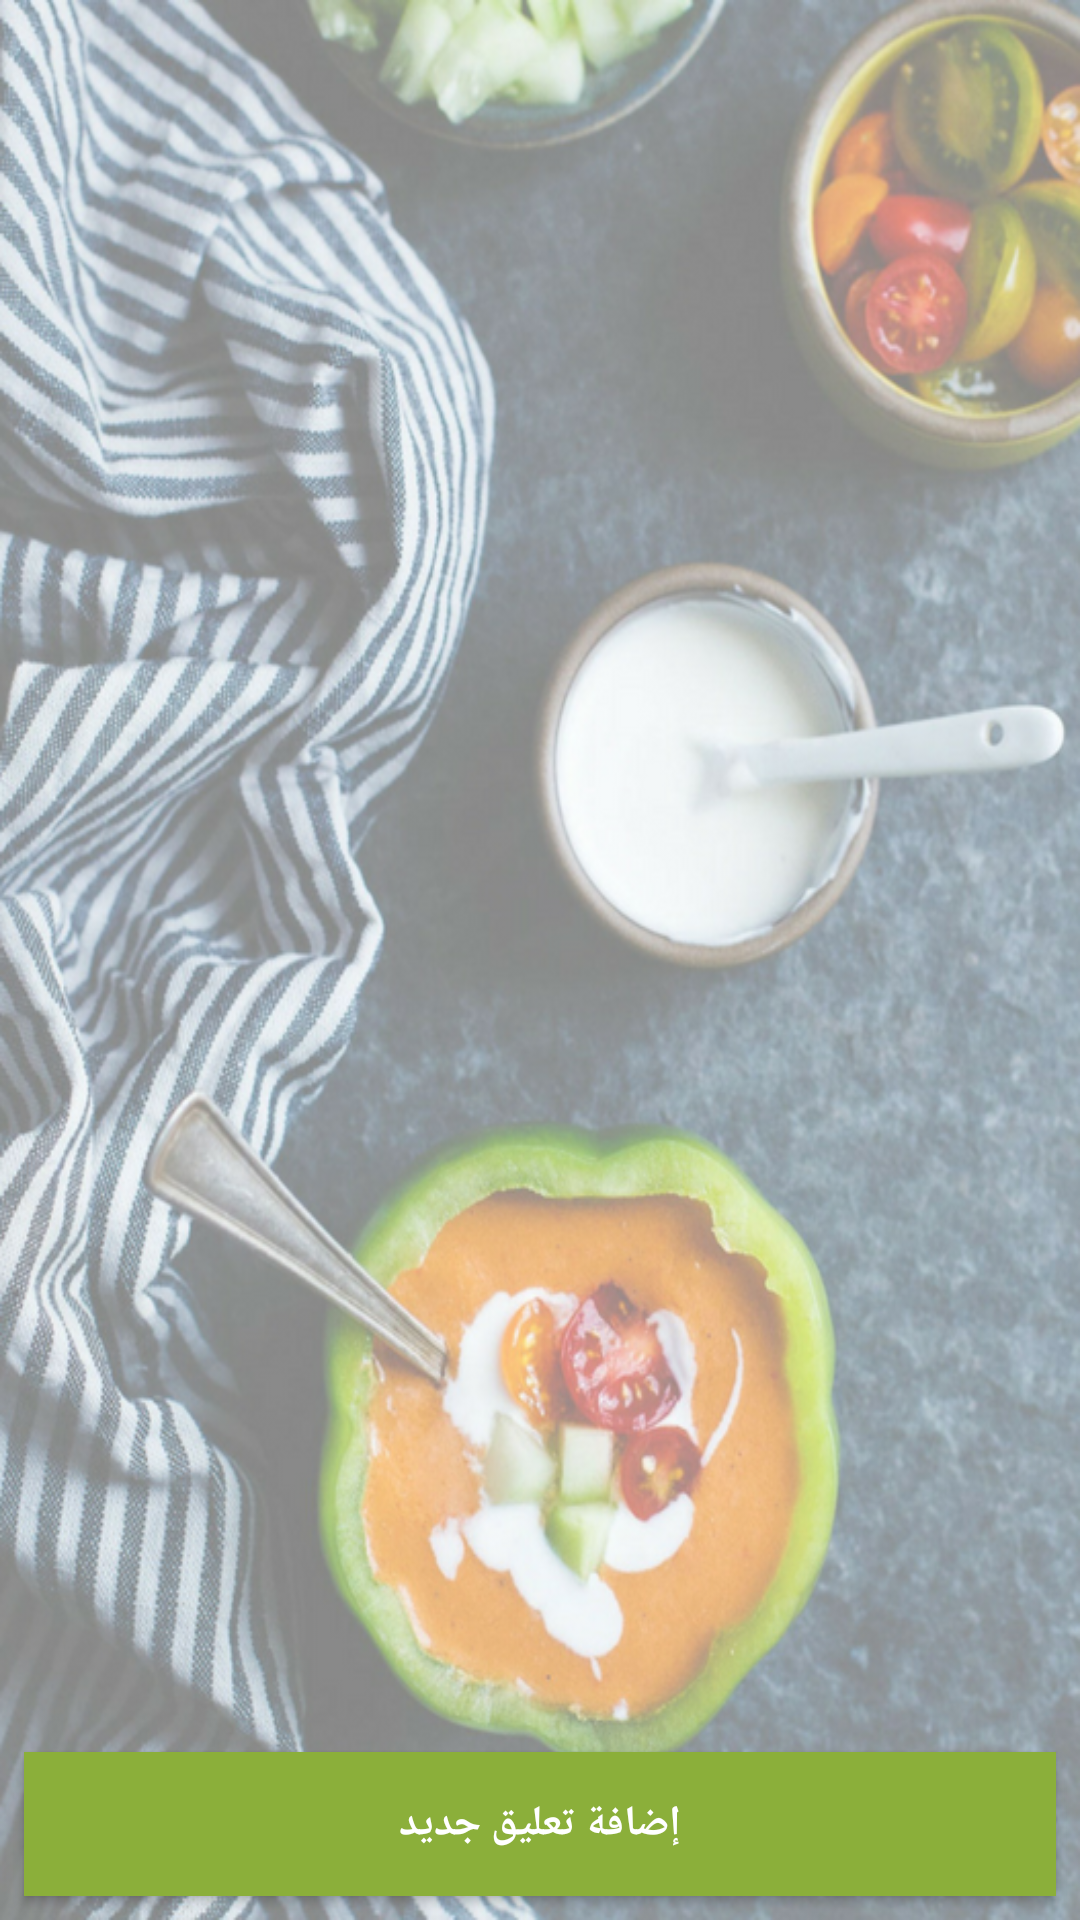

Produce the Android XML layout that renders to this screen, including the resource entries it uses.
<!-- AndroidManifest.xml: application theme AppTheme -->
<!-- res/layout/activity_view_review_register_user.xml -->
<?xml version="1.0" encoding="utf-8"?>
<RelativeLayout xmlns:android="http://schemas.android.com/apk/res/android"
    xmlns:app="http://schemas.android.com/apk/res-auto"
    xmlns:tools="http://schemas.android.com/tools"
    android:layout_width="match_parent"
    android:layout_height="match_parent"
    android:background="@drawable/background1"
    tools:context="com.soa_arah.ViewReview">
    <LinearLayout
        android:layout_width="match_parent"
        android:layout_height="wrap_content">
    <ScrollView
        android:layout_width="match_parent"
        android:layout_height="wrap_content">

        <android.support.v7.widget.CardView
            android:layout_width="match_parent"
            android:layout_height="wrap_content">
            <LinearLayout
                android:layout_width="match_parent"
                android:layout_height="wrap_content">
                <RelativeLayout
                    android:layout_width="match_parent"
                    android:layout_height="wrap_content">

                    <android.support.v7.widget.RecyclerView
                        android:layout_width="match_parent"
                        android:layout_height="match_parent"
                        android:id="@+id/review_list"
                        android:background="@drawable/background1"
                        app:cardBackgroundColor="#8BAF3A"
                        tools:listitem="@layout/review_row2">

                    </android.support.v7.widget.RecyclerView>

                </RelativeLayout>

            </LinearLayout>

        </android.support.v7.widget.CardView>
    </ScrollView>
    </LinearLayout>
    <LinearLayout
        android:layout_width="match_parent"
        android:layout_height="wrap_content"
        android:layout_alignParentBottom="true">

        <Button
            android:id="@+id/addBtn1"
            android:layout_width="match_parent"
            android:layout_height="wrap_content"
            android:layout_gravity="center_vertical"
            android:layout_marginBottom="8dp"
            android:layout_marginEnd="8dp"
            android:layout_marginStart="8dp"
            android:layout_marginTop="8dp"
            android:background="@color/colorPrimary"
            android:onClick="toAdd"
            android:text="إضافة تعليق جديد"
            android:textColor="@color/white"
            android:textStyle="bold"
            app:layout_constraintBottom_toBottomOf="parent"
            app:layout_constraintEnd_toEndOf="parent"
            app:layout_constraintHorizontal_bias="0.498"
            app:layout_constraintStart_toStartOf="parent"
            app:layout_constraintTop_toTopOf="parent"
            app:layout_constraintVertical_bias="0.985"
            tools:ignore="OnClick" />

    </LinearLayout>




</RelativeLayout>
<!-- res/layout/review_row2.xml (included above) -->
<?xml version="1.0" encoding="utf-8"?>
<android.support.v7.widget.CardView xmlns:android="http://schemas.android.com/apk/res/android"
    android:layout_width="match_parent"
    android:layout_height="wrap_content"
    xmlns:app="http://schemas.android.com/apk/res-auto"
    xmlns:card_view="http://schemas.android.com/tools"
    android:layout_margin="20dp"
    app:cardBackgroundColor="@android:color/transparent"
    app:cardElevation="0dp"
    app:cardCornerRadius="20dp"
    android:background="@drawable/round_corner1"

    >

    <LinearLayout
        android:layout_width="match_parent"
        android:layout_height="wrap_content"
        android:orientation="vertical"
        android:background="@drawable/round_corner1"


        >

        <TextView
            android:id="@+id/writer2"
            android:layout_width="match_parent"
            android:layout_height="wrap_content"
            android:layout_margin="5dp"
            android:padding="5dp"
            android:text="writer name"
            android:textSize="18sp"
            android:textStyle="bold" />

        <TextView
            android:id="@+id/review2"
            android:layout_width="match_parent"
            android:layout_height="64dp"
            android:layout_margin="5dp"
            android:padding="10dp"
            android:text="review goes here" />

        <RelativeLayout
            android:layout_width="match_parent"
            android:layout_height="50dp"
            android:background="@drawable/corners_review"
            >


            <TextView
                android:id="@+id/numLike2"
                android:layout_width="wrap_content"
                android:layout_height="wrap_content"
                android:layout_alignBottom="@+id/like"
                android:layout_marginEnd="8dp"
                android:layout_toStartOf="@+id/like"
                android:text="like" />

            <TextView
                android:id="@+id/numDisLike2"
                android:layout_width="wrap_content"
                android:layout_height="wrap_content"
                android:layout_alignBaseline="@+id/numLike2"
                android:layout_alignBottom="@+id/numLike2"
                android:layout_alignParentEnd="true"
                android:layout_marginEnd="14dp"
                android:text="dis" />

            <Button
                android:id="@+id/deleteButton2"
                android:layout_width="40dp"
                android:layout_height="40dp"
                android:layout_alignBaseline="@+id/numLike2"
                android:layout_alignBottom="@+id/numLike2"
                android:layout_alignParentStart="true"
                android:layout_marginStart="23dp"
                android:background="@drawable/ic_delete_sweep_white_24dp"
                android:visibility="gone" />

            <Button
                android:id="@+id/dislike"
                android:layout_width="24dp"
                android:layout_height="24dp"
                android:layout_centerVertical="true"
                android:layout_marginEnd="9dp"
                android:layout_toStartOf="@+id/numDisLike2"
                android:background="@drawable/thumb_down" />

            <Button
                android:id="@+id/like"
                android:layout_width="24dp"
                android:layout_height="24dp"
                android:layout_alignTop="@+id/dislike"
                android:layout_marginEnd="11dp"
                android:layout_toStartOf="@+id/dislike"
                android:background="@drawable/thumb_up" />

        </RelativeLayout>

    </LinearLayout>

</android.support.v7.widget.CardView>
<!-- resources referenced by this layout -->
<resources>
  <color name="colorPrimary">#8BAF3A</color>
  <color name="white">#FFFFFFFF</color>
  <!-- drawable background1: png bitmap (drawable, 755738 bytes) -->
  <!-- drawable corners_review (drawable) -->
  <?xml version="1.0" encoding="utf-8"?>
      <shape xmlns:android="http://schemas.android.com/apk/res/android">
          <solid android:color="#8BAF3A"/>
          <stroke android:width="3dp" android:color="#8BAF3A" />
          <corners android:radius="20dp"/>
      </shape>
  <!-- drawable ic_delete_sweep_white_24dp: png bitmap (drawable, 622 bytes) -->
  <!-- drawable round_corner1 (drawable) -->
  <?xml version="1.0" encoding="utf-8"?>
  <shape
      xmlns:android="http://schemas.android.com/apk/res/android"
      android:shape="rectangle">
  
      
      <solid
          android:color="#e6eeeeee" >
      </solid>
  
  
  
      
      <corners
          android:radius="20dp"   >
      </corners>
  
  </shape>
  <style name="AppTheme" parent="Theme.AppCompat.Light.DarkActionBar">
          
          <item name="colorPrimary">@color/colorPrimary</item>
          <item name="colorPrimaryDark">@color/colorPrimaryDark</item>
          <item name="colorAccent">@color/colorPrimary</item>
  
      </style>
  <color name="colorPrimaryDark">#373737</color>
</resources>
